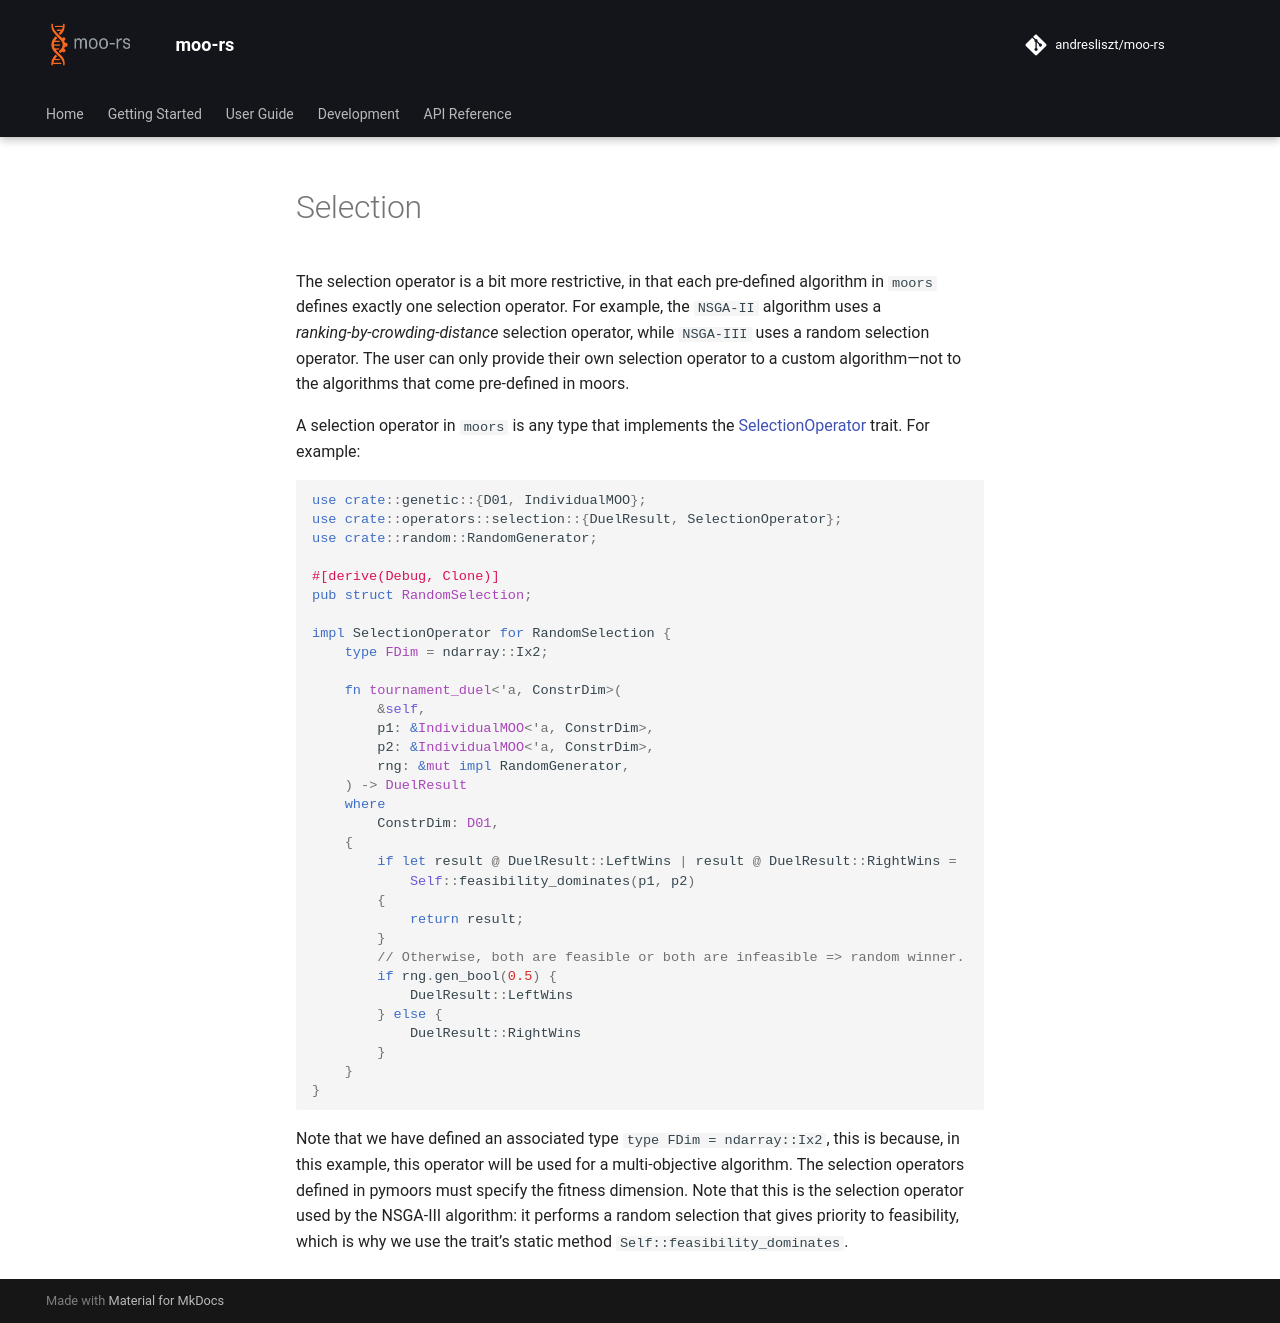

repository: andresliszt/pymoors · page: user_guide/operators/rust/selection.html · generator: mkdocs


The selection operator is a bit more restrictive, in that each pre‑defined algorithm in `moors` defines exactly one selection operator. For example, the `NSGA-II` algorithm uses a *ranking‑by‑crowding‑distance* selection operator, while `NSGA-III` uses a random selection operator. The user can only provide their own selection operator to a custom algorithm—not to the algorithms that come pre‑defined in moors.

A selection operator in `moors` is any type that implements the {{ docs_rs("trait", "operators.selection.SelectionOperator") }} trait. For example:

```Rust
use crate::genetic::{D01, IndividualMOO};
use crate::operators::selection::{DuelResult, SelectionOperator};
use crate::random::RandomGenerator;

#[derive(Debug, Clone)]
pub struct RandomSelection;

impl SelectionOperator for RandomSelection {
    type FDim = ndarray::Ix2;

    fn tournament_duel<'a, ConstrDim>(
        &self,
        p1: &IndividualMOO<'a, ConstrDim>,
        p2: &IndividualMOO<'a, ConstrDim>,
        rng: &mut impl RandomGenerator,
    ) -> DuelResult
    where
        ConstrDim: D01,
    {
        if let result @ DuelResult::LeftWins | result @ DuelResult::RightWins =
            Self::feasibility_dominates(p1, p2)
        {
            return result;
        }
        // Otherwise, both are feasible or both are infeasible => random winner.
        if rng.gen_bool(0.5) {
            DuelResult::LeftWins
        } else {
            DuelResult::RightWins
        }
    }
}
```

Note that we have defined an associated type `type FDim = ndarray::Ix2`, this is because, in this example, this operator will be used for a multi‑objective algorithm. The selection operators defined in pymoors must specify the fitness dimension. Note that this is the selection operator used by the NSGA‑III algorithm: it performs a random selection that gives priority to feasibility, which is why we use the trait’s static method `Self::feasibility_dominates`.
